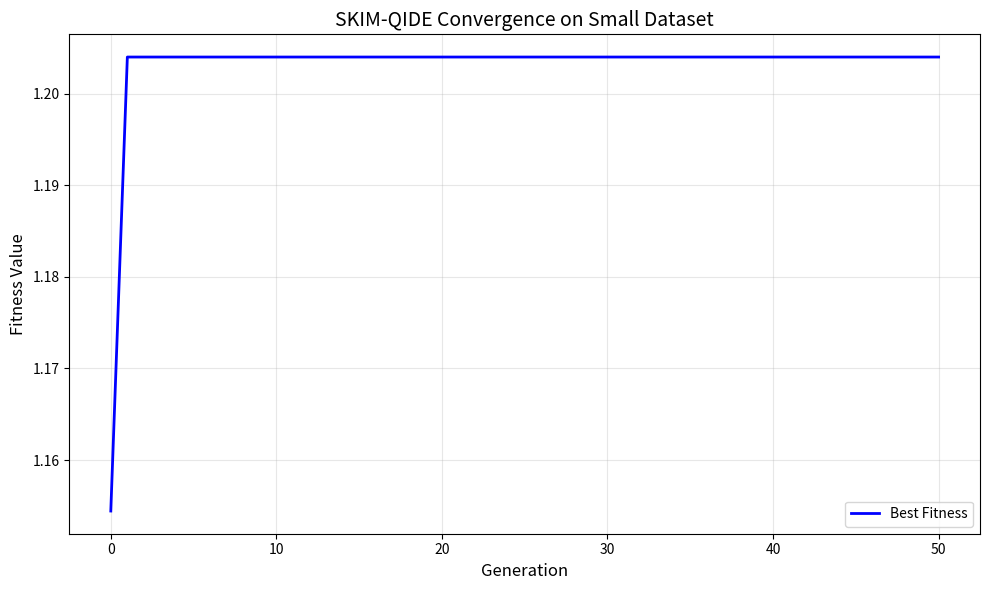

Here is the Python script that generated this plot:
#!/usr/bin/env python3
"""
SKIM-QIDE Manual Implementation on Small Dataset
Demonstrates all algorithm components step-by-step with detailed output
"""

import numpy as np
import matplotlib.pyplot as plt
from typing import List, Dict, Tuple
import warnings
warnings.filterwarnings('ignore')

# Set random seed for reproducibility
np.random.seed(42)

# =============================================================================
# DATASET SETUP
# =============================================================================

print("="*80)
print("SKIM-QIDE: Small Dataset Demonstration")
print("="*80)

# QEN Resources: 3 nodes
qen_resources = [
    {
        'id': 0,
        'n_q': 20,           # Qubits
        'f_clk': 5,          # Clock (MHz)
        'b_net': 200,        # Bandwidth (Mbps)
        's_mem': 4,          # Memory (GB)
        'c_unit': 0.05,      # Cost ($/qubit-cycle)
        'e_cpu': 5e-8        # Energy (J/qubit-cycle)
    },
    {
        'id': 1,
        'n_q': 15,
        'f_clk': 3,
        'b_net': 150,
        's_mem': 3,
        'c_unit': 0.08,
        'e_cpu': 8e-8
    },
    {
        'id': 2,
        'n_q': 10,
        'f_clk': 8,
        'b_net': 300,
        's_mem': 2,
        'c_unit': 0.02,
        'e_cpu': 2e-8
    }
]

# Task Parameters: 6 tasks
task_params = [
    {
        'id': 0,
        'w_q': 5,            # Qubits
        'w_dep': 50,         # Depth (layers)
        'w_mem': 1.0,        # Memory (GB)
        'd_dl': 100,         # Deadline (ms)
        'b_max': 3.0,        # Budget (\$)
        'p_pen': 0.5         # Penalty ($/ms violation)
    },
    {
        'id': 1,
        'w_q': 8,
        'w_dep': 75,
        'w_mem': 1.5,
        'd_dl': 120,
        'b_max': 4.0,
        'p_pen': 0.6
    },
    {
        'id': 2,
        'w_q': 3,
        'w_dep': 30,
        'w_mem': 0.5,
        'd_dl': 80,
        'b_max': 2.0,
        'p_pen': 0.4
    },
    {
        'id': 3,
        'w_q': 6,
        'w_dep': 60,
        'w_mem': 1.0,
        'd_dl': 110,
        'b_max': 3.5,
        'p_pen': 0.55
    },
    {
        'id': 4,
        'w_q': 4,
        'w_dep': 40,
        'w_mem': 0.8,
        'd_dl': 90,
        'b_max': 2.5,
        'p_pen': 0.45
    },
    {
        'id': 5,
        'w_q': 7,
        'w_dep': 70,
        'w_mem': 1.2,
        'd_dl': 115,
        'b_max': 3.5,
        'p_pen': 0.5
    }
]

# Coverage sets: which QENs can serve each task
coverage_sets = [
    [0, 1, 2],  # Task 0 can be served by QENs 0, 1, 2
    [0, 1],     # Task 1 can be served by QENs 0, 1
    [0, 1, 2],  # Task 2 can be served by QENs 0, 1, 2
    [1, 2],     # Task 3 can be served by QENs 1, 2
    [0, 2],     # Task 4 can be served by QENs 0, 2
    [0, 1]      # Task 5 can be served by QENs 0, 1
]

print("\nDataset Configuration:")
print(f"  - Number of QENs: {len(qen_resources)}")
print(f"  - Number of Tasks: {len(task_params)}")
print("\nQEN Details:")
for qen in qen_resources:
    print(f"  QEN {qen['id']}: {qen['n_q']} qubits, {qen['f_clk']} MHz, \${qen['c_unit']}/q-cyc")
print("\nTask Details:")
for task in task_params:
    print(f"  Task {task['id']}: {task['w_q']} qubits, depth {task['w_dep']}, deadline {task['d_dl']} ms")

# =============================================================================
# ALGORITHM COMPONENTS
# =============================================================================

def initialize_quantum_population(pop_size: int, dim: int, v_max: float = 1.0) -> np.ndarray:
    """Initialize quantum population with uniformly distributed angles"""
    population = np.zeros((pop_size, dim))
    
    for c in range(pop_size):
        for d in range(dim):
            x = np.random.uniform(-v_max, v_max)
            y = np.random.uniform(-v_max, v_max)
            
            norm = np.sqrt(x**2 + y**2)
            if norm > 0:
                alpha = x / norm
                beta = y / norm
            else:
                alpha, beta = 1.0, 0.0
            
            theta = np.arctan2(beta, alpha)
            population[c, d] = theta
    
    return population

def observe_quantum_vector(theta_vector: np.ndarray) -> np.ndarray:
    """Collapse quantum superposition to binary vector"""
    dim = len(theta_vector)
    binary_vector = np.zeros(dim, dtype=int)
    
    for d in range(dim):
        theta = theta_vector[d]
        prob_zero = np.cos(theta)**2
        
        if np.random.random() <= prob_zero:
            binary_vector[d] = 0
        else:
            binary_vector[d] = 1
    
    return binary_vector

def decode_with_hashing(binary_vector: np.ndarray, n_tasks: int, bits_per_task: int,
                       coverage_sets: List[List[int]], qen_resources: List[Dict],
                       task_params: List[Dict]) -> np.ndarray:
    """Decode binary vector to feasible task-QEN assignment using hashing"""
    assignment = np.full(n_tasks, -1, dtype=int)
    qen_loads = np.zeros(len(qen_resources))
    mem_loads = np.zeros(len(qen_resources))
    
    for j in range(n_tasks):
        start_bit = j * bits_per_task
        end_bit = start_bit + bits_per_task
        bits = binary_vector[start_bit:end_bit]
        
        # Decode to decimal
        if any(bits):
            index = int(''.join(map(str, bits)), 2)
        else:
            index = 0
        
        cov = coverage_sets[j]
        found = False
        attempts = 0
        max_attempts = len(cov)
        
        while not found and attempts < max_attempts:
            hash_idx = (index + attempts) % len(cov)
            qen_id = cov[hash_idx]
            
            w_q = task_params[j]['w_q']
            w_mem = task_params[j]['w_mem']
            qen_qubit_cap = qen_resources[qen_id]['n_q']
            qen_mem_cap = qen_resources[qen_id]['s_mem']
            
            if (qen_loads[qen_id] + w_q <= qen_qubit_cap and
                mem_loads[qen_id] + w_mem <= qen_mem_cap):
                
                assignment[j] = qen_id
                qen_loads[qen_id] += w_q
                mem_loads[qen_id] += w_mem
                found = True
            
            attempts += 1
    
    return assignment

def compute_fitness(assignment: np.ndarray, qen_resources: List[Dict], 
                   task_params: List[Dict], n_qens: int, n_tasks: int,
                   weights: Tuple) -> Tuple[float, Dict]:
    """Compute six-component fitness function"""
    components = {}
    
    # 1. Task Allocation Rate (TAR)
    n_assigned = np.sum(assignment >= 0)
    f1 = n_assigned / n_tasks
    components['tar'] = f1
    
    qen_loads = np.zeros(n_qens)
    total_delay = 0
    total_cost = 0
    total_energy = 0
    budget_violations = 0
    qen_active = np.zeros(n_qens, dtype=bool)
    
    # Compute per-task metrics
    for j in range(n_tasks):
        if assignment[j] >= 0:
            i = int(assignment[j])
            qen_active[i] = True
            
            w_dep = task_params[j]['w_dep']
            w_q = task_params[j]['w_q']
            b_net = qen_resources[i]['b_net']
            f_clk = qen_resources[i]['f_clk']
            
            transmission_delay = (w_dep * w_q) / b_net
            execution_delay = w_dep / f_clk
            queuing_delay = qen_loads[i] / 1.0
            
            delta_ij = transmission_delay + queuing_delay + execution_delay
            total_delay += delta_ij
            
            # Cost
            c_unit = qen_resources[i]['c_unit']
            kappa_ij = w_q * w_dep * c_unit
            total_cost += kappa_ij
            
            # SLA Penalty
            d_dl = task_params[j]['d_dl']
            p_pen = task_params[j]['p_pen']
            pi_ij = p_pen * max(0, delta_ij - d_dl)
            total_cost += pi_ij
            
            # Energy
            e_cpu = qen_resources[i]['e_cpu']
            xi_ij = w_q * w_dep * e_cpu
            total_energy += xi_ij
            
            # Budget check
            b_max = task_params[j]['b_max']
            if kappa_ij > b_max:
                budget_violations += 1
            
            qen_loads[i] += 1
    
    # 2. QEN Utilization
    f2 = np.sum(qen_active) / n_qens if n_qens > 0 else 0
    components['utilization'] = f2
    
    # 3. Total Delay
    f3 = total_delay if total_delay > 0 else 1e-6
    components['delay'] = f3
    
    # 4. Total Cost
    f4 = total_cost if total_cost > 0 else 1e-6
    components['cost'] = f4
    
    # 5. Load Balance
    mu_avg = n_assigned / n_qens if n_assigned > 0 else 1
    load_imbalance = np.sqrt(np.mean((mu_avg - qen_loads)**2))
    f5 = load_imbalance
    components['load_balance'] = f5
    
    # 6. Budget Violations
    f_pen = budget_violations
    components['penalty'] = f_pen
    
    # Composite fitness
    w1, w2, w3, w4, w5, w6 = weights
    
    eps = 1e-6
    fitness = (w1 * f1 + 
              (w2 / (f2 + eps) if f2 > 0 else 0) +
              (w3 / (f3 + eps) if f3 > 0 else 0) +
              (w4 / (f4 + eps) if f4 > 0 else 0) +
              (w5 / (f5 + eps) if f5 > 0 else 1) -
              w6 * f_pen)
    
    return fitness, components

def quantum_crossover(donor: np.ndarray, target: np.ndarray, cr: float) -> np.ndarray:
    """Quantum crossover operation"""
    trial = np.copy(target)
    for d in range(len(target)):
        if np.random.random() < cr:
            trial[d] = donor[d]
    return trial

def dmd_fitness_prediction(fitness_history: List[np.ndarray], window_size: int, 
                          rank: int) -> Tuple[np.ndarray, np.ndarray, np.ndarray]:
    """Apply DMD to predict next-generation fitness landscape"""
    if len(fitness_history) < window_size + 1:
        return None, None, None
    
    history = np.array(fitness_history[-(window_size+1):])
    X = history[:-1, :].T
    X_next = history[1:, :].T
    
    try:
        A = X_next @ np.linalg.pinv(X)
        eigenvalues, modes = np.linalg.eig(A)
        
        idx = np.argsort(np.abs(eigenvalues))[::-1]
        eigenvalues = eigenvalues[idx]
        modes = modes[:, idx]
        
        eigenvalues = eigenvalues[:rank]
        modes = modes[:, :rank]
        
        x0 = history[-1, :]
        b = np.linalg.lstsq(modes, x0, rcond=None)[0]
        
        next_fitness = np.real(modes @ (b * eigenvalues))
        
        return next_fitness, eigenvalues, modes
    except:
        return None, None, None

def skim_mutation(population: np.ndarray, fitness_values: np.ndarray, 
                 fitness_history: List[np.ndarray],
                 f_base: float, tau: float, window_size: int, rank: int,
                 pop_size: int, dim: int) -> Tuple[np.ndarray, float]:
    """Apply SKIM mutation using Koopman-guided pivot"""
    pred_fitness, eigenvalues, modes = dmd_fitness_prediction(fitness_history, window_size, rank)
    
    if pred_fitness is None:
        c_star = np.argmax(fitness_values)
        f_k = f_base
    else:
        c_star = np.argmax(pred_fitness)
        lambda_1 = np.abs(eigenvalues[0])
        f_k = f_base * np.exp(-(lambda_1 - 1) / tau)
    
    donor_vectors = np.zeros_like(population)
    
    for c in range(pop_size):
        if c == c_star:
            donor_vectors[c] = population[c]
        else:
            available = [i for i in range(pop_size) if i != c and i != c_star]
            if len(available) >= 2:
                indices = np.random.choice(available, size=2, replace=False)
                q, r = indices
                donor_vectors[c] = population[c_star] + f_k * (population[q] - population[r])
            else:
                donor_vectors[c] = population[c]
    
    return donor_vectors, f_k

# =============================================================================
# MAIN SKIM-QIDE ALGORITHM
# =============================================================================

def skim_qide_main(generations: int = 50):
    """Run SKIM-QIDE on small dataset"""
    
    # Parameters000
    pop_size = 4
    n_qens = len(qen_resources)
    n_tasks = len(task_params)
    m_e = max(len(cov) for cov in coverage_sets)
    bits_per_task = int(np.ceil(np.log2(m_e)))
    dim = n_tasks * bits_per_task
    
    # Algorithm parameters
    f_base = 0.1
    cr = 0.72
    tau = 0.5
    window_size = 5
    rank = 2
    weights = (0.35, 0.10, 0.20, 0.20, 0.10, 0.05)
    
    print("\n" + "="*80)
    print("ALGORITHM INITIALIZATION")
    print("="*80)
    print(f"Population size: {pop_size}")
    print(f"Dimensions: {dim} (each task needs {bits_per_task} bits)")
    print(f"Generations: {generations}")
    print(f"Window size for DMD: {window_size}")
    
    # Initialize
    population = initialize_quantum_population(pop_size, dim)
    fitness_history = []
    convergence_history = []
    
    # Evaluate initial population
    print("\n" + "="*80)
    print("GENERATION 0: INITIAL EVALUATION")
    print("="*80)
    
    fitness_values = np.zeros(pop_size)
    assignments = []
    
    for c in range(pop_size):
        binary_vec = observe_quantum_vector(population[c])
        assignment = decode_with_hashing(binary_vec, n_tasks, bits_per_task,
                                        coverage_sets, qen_resources, task_params)
        fitness, components = compute_fitness(assignment, qen_resources, task_params,
                                             n_qens, n_tasks, weights)
        
        fitness_values[c] = fitness
        assignments.append(assignment)
        
        print(f"\nIndividual {c}:")
        print(f"  Assignment: {assignment}")
        print(f"  TAR: {components['tar']:.4f} | Delay: {components['delay']:.2f} ms | Cost: \${components['cost']:.2f}")
        print(f"  Fitness: {fitness:.6f}")
    
    fitness_history.append(fitness_values.copy())
    best_idx = np.argmax(fitness_values)
    best_fitness = fitness_values[best_idx]
    best_assignment = assignments[best_idx]
    convergence_history.append(best_fitness)
    
    print(f"\n{'='*80}")
    print(f"Generation 0 Best: Individual {best_idx} with fitness {best_fitness:.6f}")
    print(f"{'='*80}")
    
    # Main loop
    for g in range(1, generations + 1):
        print(f"\n{'='*80}")
        print(f"GENERATION {g}")
        print(f"{'='*80}")
        
        # SKIM Mutation
        donor_pop, f_k = skim_mutation(population, fitness_values, fitness_history,
                                      f_base, tau, window_size, rank, pop_size, dim)
        
        if g % 10 == 0 or g <= 3:
            print(f"Scaling factor F_K: {f_k:.6f}")
        
        # Crossover and Selection
        new_assignments = []
        
        for c in range(pop_size):
            # Crossover
            trial_qav = quantum_crossover(donor_pop[c], population[c], cr)
            
            # Observation and Decoding
            binary_vec = observe_quantum_vector(trial_qav)
            trial_assignment = decode_with_hashing(binary_vec, n_tasks, bits_per_task,
                                                  coverage_sets, qen_resources, task_params)
            trial_fitness, trial_comp = compute_fitness(trial_assignment, qen_resources,
                                                        task_params, n_qens, n_tasks, weights)
            
            # Selection
            if trial_fitness >= fitness_values[c]:
                population[c] = trial_qav
                fitness_values[c] = trial_fitness
                assignments[c] = trial_assignment
                action = "ACCEPT"
            else:
                action = "REJECT"
            
            if g % 10 == 0 or g <= 3:
                print(f"  Ind {c}: fitness {trial_fitness:.6f} ({action})")
        
        fitness_history.append(fitness_values.copy())
        
        # Update best
        current_best_idx = np.argmax(fitness_values)
        if fitness_values[current_best_idx] > best_fitness:
            best_fitness = fitness_values[current_best_idx]
            best_assignment = assignments[current_best_idx]
        
        convergence_history.append(best_fitness)
        
        if g % 10 == 0:
            print(f"\nBest fitness so far: {best_fitness:.6f}")
            _, best_comp = compute_fitness(best_assignment, qen_resources, task_params,
                                          n_qens, n_tasks, weights)
            print(f"  TAR: {best_comp['tar']:.4f}")
            print(f"  Delay: {best_comp['delay']:.2f} ms")
            print(f"  Cost: \${best_comp['cost']:.2f}")
    
    return best_assignment, best_fitness, convergence_history, fitness_history

# =============================================================================
# EXECUTION
# =============================================================================

print("\n" + "="*80)
print("RUNNING SKIM-QIDE WITH 50 GENERATIONS")
print("="*80)

best_assignment, best_fitness, convergence_history, fitness_history = skim_qide_main(generations=50)

# Final Results
print("\n" + "="*80)
print("FINAL RESULTS")
print("="*80)

_, final_components = compute_fitness(best_assignment, qen_resources, task_params,
                                      len(qen_resources), len(task_params),
                                      (0.35, 0.10, 0.20, 0.20, 0.10, 0.05))

print(f"\nBest Assignment Found:")
for qen_id in range(len(qen_resources)):
    tasks = [j for j in range(len(task_params)) if best_assignment[j] == qen_id]
    print(f"  QEN {qen_id}: Tasks {tasks if tasks else 'None'}")

print(f"\nPerformance Metrics:")
print(f"  Task Allocation Rate (TAR): {final_components['tar']:.4f} ({int(final_components['tar']*len(task_params))}/{len(task_params)} tasks)")
print(f"  Total Execution Delay: {final_components['delay']:.2f} ms")
print(f"  Total Cost + Penalty: \${final_components['cost']:.2f}")
print(f"  Load Balance (Imbalance): {final_components['load_balance']:.4f}")
print(f"  Budget Violations: {int(final_components['penalty'])}")
print(f"  Composite Fitness: {best_fitness:.6f}")

# Convergence plot
print(f"\n{'='*80}")
print("Generating convergence plot...")
print(f"{'='*80}")

try:
    plt.figure(figsize=(10, 6))
    plt.plot(convergence_history, 'b-', linewidth=2, label='Best Fitness')
    plt.xlabel('Generation', fontsize=12)
    plt.ylabel('Fitness Value', fontsize=12)
    plt.title('SKIM-QIDE Convergence on Small Dataset', fontsize=14)
    plt.grid(True, alpha=0.3)
    plt.legend()
    plt.tight_layout()
    plt.savefig('convergence.png', dpi=150)
    print("✓ Convergence plot saved as 'convergence.png'")
except Exception as e:
    print(f"✗ Could not generate plot: {e}")

print("\n" + "="*80)
print("Demonstration Complete!")
print("="*80)
